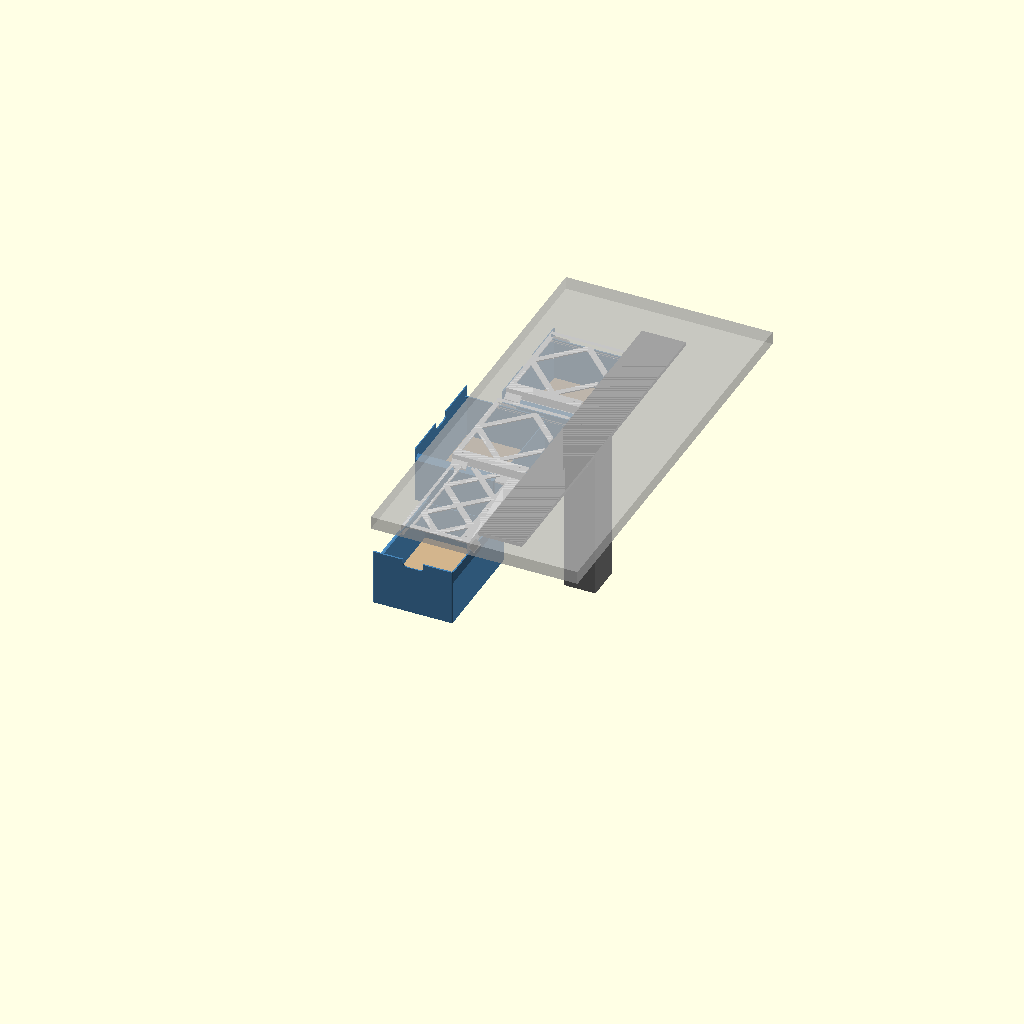
Cell 1: the model at its default parameters.
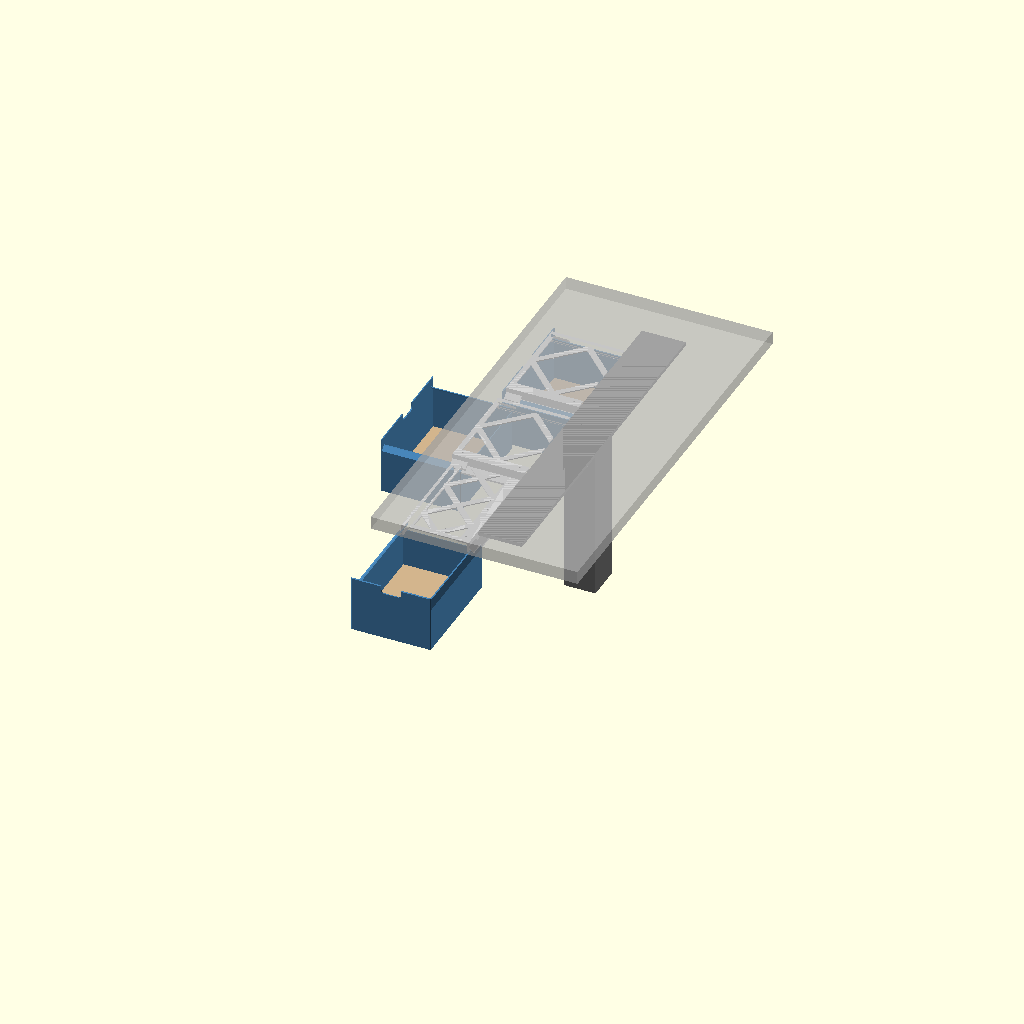
Cell 2: assembly_open = 1.2 (everything else at default).
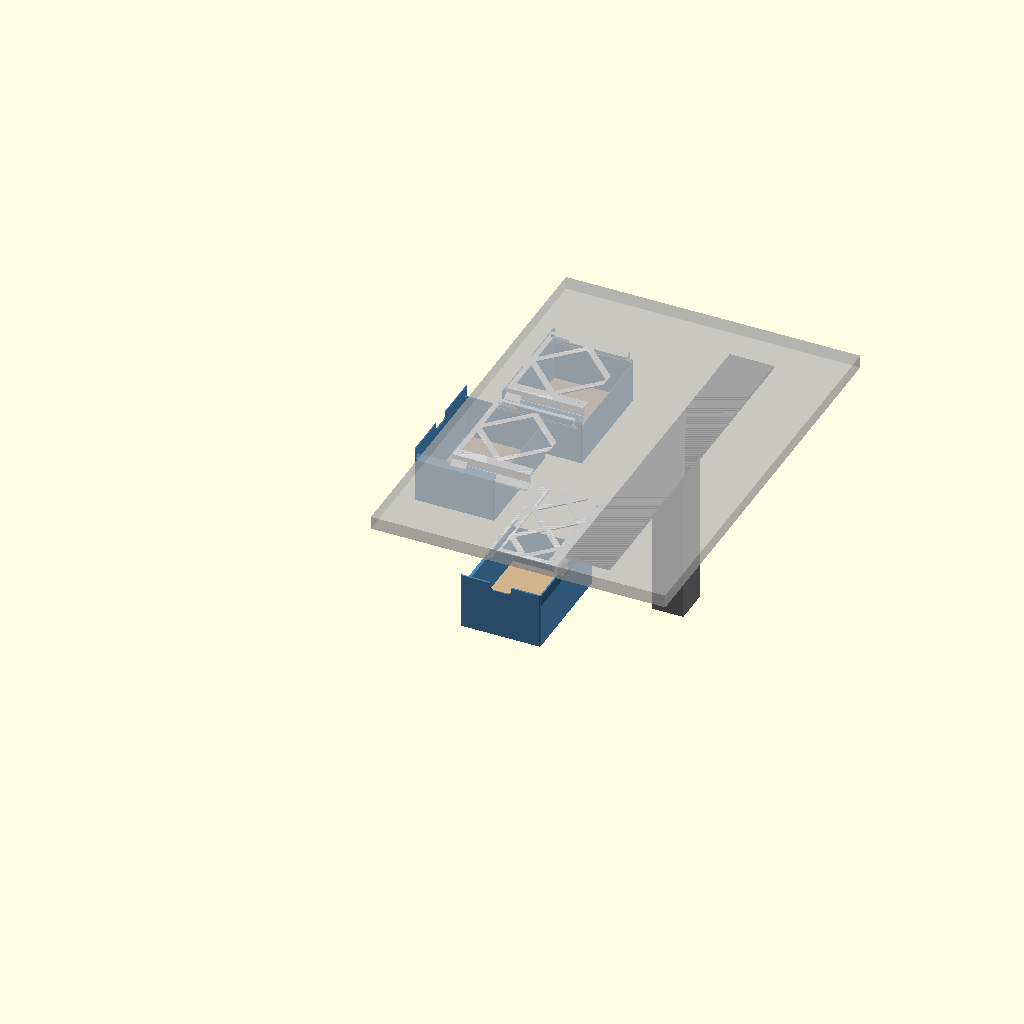
Cell 3 — space_width set to 340, the other parameters unchanged.
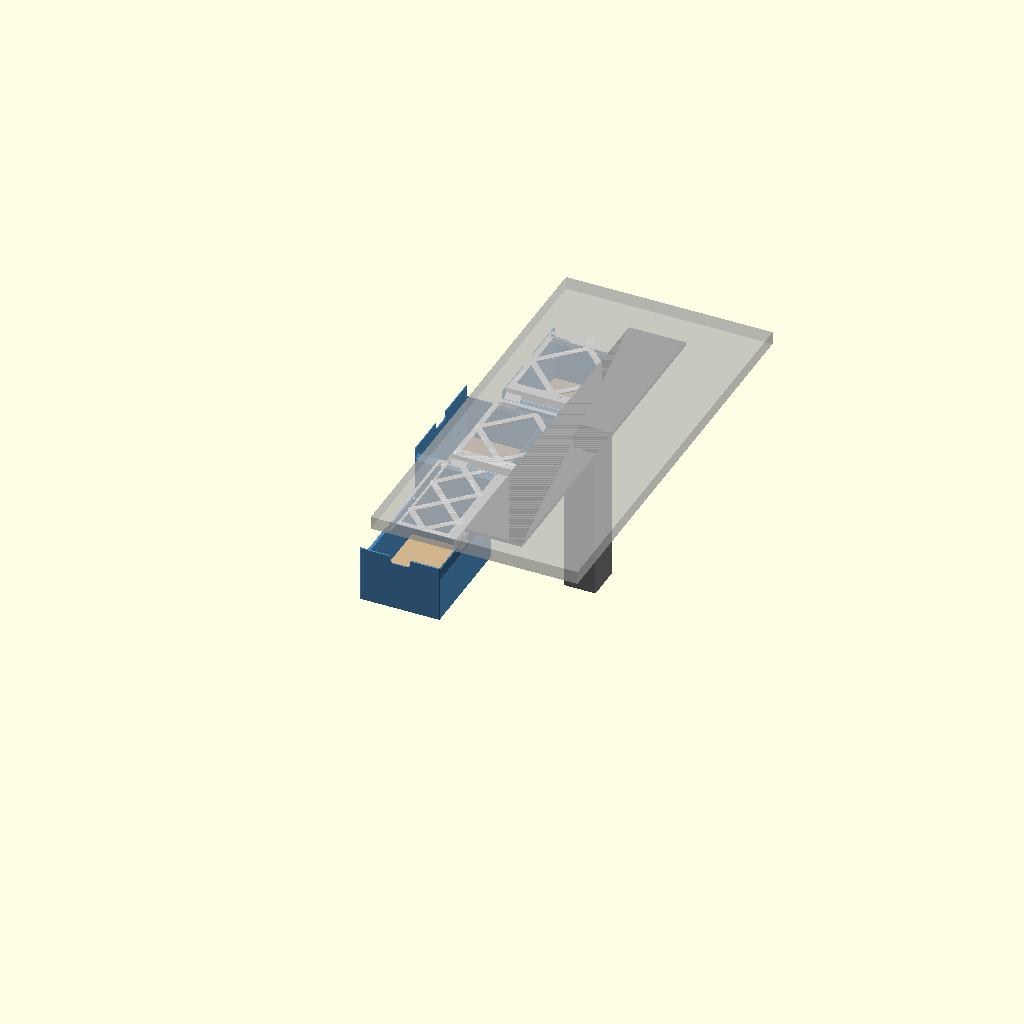
Cell 4: the same model with bracket_width = 50.
One fixed orthographic camera (rotation 55°, 0°, 25°; colour scheme Cornfield) for every cell.
OpenSCAD source file modelos/gaveteiro-mesa-v2/v2.2/gaveteiro-mesa-v2.2.scad:
// Under-desk drawers v2.2 - drawers hanging from printed rails (no housing).
//
// v2.2: rail web 2.5 -> 4 mm (FEA: half the web stress, rail mouth deflection with a 2 kg
// drawer 70 % open 1.31 -> 0.58 mm). The web grows away from the slot: slot fit unchanged.
//
// Each drawer hangs from two rails screwed to the underside of the tabletop. The top of
// each drawer side wall turns inwards at 45 deg into an "arm" that slides in a 45 deg slot
// of the rail. The drawer bottom is a 150 x 210 x 3 mm MDF panel resting on a ledge.
//
//   - front drawer: opens to the front
//   - side drawers: open to the outer side edge of the desk
//
// The rail next to the leg column stays on the wood, just before the metal bracket (aba);
// the drawer passes under the bracket (everything there is >= 9 mm below the tabletop).
//
// Print: rails standing (rail length vertical, tooth end on the bed), drawers on their bottom.
// No supports anywhere.

/* [Part to render] */
// assembly | section | front_drawer | front_rails | side_drawer | side_rails | fit_test
part = "assembly";
// Drawer opening in the assembly view (0 = closed, 1 = fully open)
assembly_open = 0.6;

/* [Desk] */
space_width = 170;          // desk side edge to the leg column face (mm)
bracket_width = 25;         // metal bracket (aba) width from the column (mm)
bracket_drop = 7;           // bracket + bolt heads below the tabletop (mm)
bracket_end_gap = 60;       // free tabletop in front of / behind the bracket (mm)
desk_depth = 800;           // tabletop depth (mm)
rail_margin = 1;            // rail web to bracket edge (mm)
front_setback = 20;         // front drawer set back from the desk front edge (mm)
module_gap = 10;            // gap between drawers along the desk depth (mm)
side_count = 2;             // number of side drawers

/* [MDF bottom panel] */
panel_w = 150;              // panel short side (mm)
panel_l = 210;              // panel long side (mm)
panel_t = 3;                // panel thickness (mm)
panel_clear = 0.5;          // gap around the panel, each side (mm)

/* [Drawer] */
hang_depth = 110;           // tabletop to drawer bottom (mm)
wall = 1.6;                 // drawer side and back walls (mm)
front_t = 2.4;              // front panel (mm)
corner_r = 2;               // rounded vertical outer corners (hides the seam) (mm)
front_chamfer = 0.8;        // chamfer on the top edge of the front panel (mm)
ledge_w = 4;                // ledge that carries the MDF panel (mm)
ledge_t = 1.2;              // ledge thickness (mm)
top_gap = 1;                // front panel top to tabletop (mm)
grip_width = 40;            // finger notch width (mm)
grip_depth = 15;            // finger notch depth (mm)

/* [Rail and arm profile] */
arm_reach = 12;             // drawer wall outer face to rail web (mm)
top_clear = 9;              // highest slot part below the tabletop (bracket 7 + 2) (mm)
plate_t = 2.4;              // rail plates, measured across (mm)
arm_t = 2.0;                // drawer arm, measured across (mm)
slide_clear = 0.5;          // gap arm <-> rail plates, measured across (mm)
web_t = 4;                  // rail web (mm); v2.1 was 2.5
flange_w = 16;              // mounting flange width beyond the web (mm)
flange_t = 3;               // mounting flange thickness (mm)
tip_gap = 1;                // arm tip to rail web (mm)
lower_gap = 0.8;            // rail lower plate to drawer wall (mm)
rail_front = 3;             // rail starts this far behind the drawer front face (mm)

/* [Stop (detent)] */
// A short "tooth" at the rail entrance holds the drawer down when open; a bump on the
// arm catches the tooth so the drawer stops at max_open_ratio. A firm pull releases it.
max_open_ratio = 0.7;       // fraction of the drawer length that comes out
tooth_len = 30;             // tooth length at the rail entrance (mm)
tooth_lead = 4;             // lead-in ramp at the tooth entrance (mm)
bump_h = 1.0;               // bump height on the arm, measured across (mm)
entry_angle = 30;           // bump ramp on the insertion side (deg)
stop_angle = 45;            // bump ramp on the stop side (deg)

/* [Screws] */
screw_d = 3.8;              // hole for 3.5 mm countersunk wood screws (mm)
screw_head_d = 7.5;         // countersink diameter (mm)
screw_end = 15;             // first screw from each rail end (mm)

/* [Truss joining a rail pair] */
// The rail pair prints standing (rail length vertical): a bottom bar plus 45 deg zigzag
// struts, all flush with the tabletop, keep both rails at the right spacing.
bar_w = 10;                 // bottom bar width (mm)
strut_w = 8;                // zigzag strut width (mm)
bar_t = 2;                  // bar / strut thickness, flush with the tabletop (mm)
bar_overlap = 5;            // overlap onto each rail flange (mm)

rail_clear = 2;             // back wall top below the lowest rail point (mm)

/* [Print] */
foot_chamfer = 0.4;         // elephant foot chamfer (mm)
$fn = 48;

eps = 0.01;
s2 = sqrt(2);

// ---------------------------------------------------------------- derived values

// Profile lines v = c - u (u: towards the drawer wall, v: up, 0 = tabletop).
c_top     = -top_clear;
c_up_bot  = c_top - plate_t * s2;
c_arm_top = c_up_bot - slide_clear * s2;
c_arm_bot = c_arm_top - arm_t * s2;
c_low_top = c_arm_bot - slide_clear * s2;
c_low_bot = c_low_top - plate_t * s2;
u_low = arm_reach - wall - lower_gap;        // lower plate reach
u_up  = arm_reach - 3;                       // tooth reach
rail_bottom = c_low_bot - u_low;             // lowest rail point (v)
wall_top = hang_depth + c_arm_top - arm_reach;          // side wall top (drawer z)
clear_top = hang_depth + rail_bottom - rail_clear;      // back wall top, under the rails

inner_w = panel_w + 2 * panel_clear;
inner_l = panel_l + 2 * panel_clear;

// Front drawer: panel short side across. Side drawers: panel long side across.
front_W = inner_w + 2 * wall;
front_L = inner_l + front_t + wall;
side_W = inner_l + 2 * wall;
side_L = inner_w + front_t + wall;

rail_x_max = space_width - bracket_width - rail_margin;  // rail web next to the bracket
front_rail_len = front_L - rail_front - 2;
side_rail_len = min(side_L - rail_front - 2, rail_x_max - 1 - rail_front);

// ---------------------------------------------------------------- 2D profile helpers

// Band between lines v = c1 - u and v = c2 - u (c1 > c2), for u in [u0, u1].
module band(c1, c2, u0, u1) {
    polygon([[u0, c1 - u0], [u1, c1 - u1], [u1, c2 - u1], [u0, c2 - u0]]);
}

module rail_2d() {
    translate([-web_t - flange_w, -flange_t]) square([web_t + flange_w, flange_t]);   // flange
    translate([-web_t, c_low_bot]) square([web_t, -c_low_bot]);                     // web
    band(c_low_top, c_low_bot, -eps, u_low);                                        // lower plate
}

module tooth_2d(thin = 0) {
    band(c_top, c_up_bot + thin * s2, -eps, u_up);
}

// Drawer arm: 45 deg band from the wall top to the tip, with a flat top at the tip
// (a sharp tip would print as thin slivers that curl up).
u_cut = arm_t * s2 + tip_gap;                // where the flat tip meets the arm top face
v_cut = c_arm_bot - tip_gap;                 // flat tip height (v)
module arm_2d() {
    polygon([[tip_gap, v_cut], [u_cut, v_cut], [arm_reach, c_arm_top - arm_reach],
             [arm_reach, c_arm_bot - arm_reach]]);
}

// Teardrop pointing to +y (up when the rail prints standing).
module teardrop_up(d) {
    r = d / 2;
    hull() {
        circle(r = r);
        polygon([[-r * cos(45), r * sin(45)], [0, r * s2], [r * cos(45), r * sin(45)]]);
    }
}

// Extrude a 2D (u, v) profile along +y over [y0, y1]; u -> x, v -> z.
module along_y(y0, y1) {
    translate([0, y1, 0]) rotate([90, 0, 0]) linear_extrude(y1 - y0) children();
}

// ---------------------------------------------------------------- rail

function screw_ys(len) = len > 150
    ? [screw_end, len / 2, len - screw_end]
    : [screw_end, len - screw_end];

// Rail in its own frame: web inner face at x = 0, slot opens towards +x, entrance at y = 0,
// tabletop at z = 0 (the rail hangs below it).
module rail(len) {
    difference() {
        union() {
            along_y(0, len) rail_2d();
            // tooth with a lead-in ramp at the entrance
            hull() {
                along_y(0, eps) tooth_2d(bump_h + slide_clear);
                along_y(tooth_lead, tooth_lead + eps) tooth_2d();
            }
            along_y(tooth_lead, tooth_len) tooth_2d();
        }
        for (y = screw_ys(len)) translate([-web_t - flange_w / 2, y, 0]) {
            translate([0, 0, -flange_t - 1]) linear_extrude(flange_t + 2) teardrop_up(screw_d);
            translate([0, 0, -flange_t - eps])
                linear_extrude((screw_head_d - screw_d) / 2, scale = screw_d / screw_head_d)
                    teardrop_up(screw_head_d);
        }
    }
}

// ---------------------------------------------------------------- drawer

function bump_y(L) = rail_front + tooth_len + max_open_ratio * L;

// Stop bump on the arm top face at y = yb (rail-local u/v frame, extruded along y).
module arm_bump(yb) {
    u0 = u_cut + 0.5;
    u1 = u_up - 1;
    module slice(y, h) along_y(y, y + eps) band(c_arm_top + h * s2, c_arm_top - eps, u0, u1);
    hull() { slice(yb - bump_h / tan(stop_angle), eps); slice(yb, bump_h); }
    hull() { slice(yb, bump_h); slice(yb + bump_h / tan(entry_angle), eps); }
}

// Arm on the +x side of a drawer of width W, in drawer coordinates (bottom at z = 0).
module arm_right(W, L) {
    translate([W - arm_reach, 0, hang_depth]) {
        along_y(0, L) arm_2d();
        arm_bump(bump_y(L));
    }
}

// Rail pair of a drawer joined by a truss (one printed part, sets spacing and parallelism).
// Drawer coordinates: tabletop at z = hang_depth, rails start at y = rail_front.
module drawer_rails(W, len) {
    x0 = arm_reach + web_t + flange_w - bar_overlap;     // truss edge on the left flange
    x1 = W - x0;                                         // truss edge on the right flange
    xs = x0 + strut_w / 2;                               // strut end on the left
    xm = W / 2;
    d = xm - xs;                                         // 45 deg: rise = run
    module node(x, y) translate([x, y]) square(strut_w, center = true);
    translate([0, rail_front, hang_depth]) {
        translate([W - arm_reach, 0, 0]) rail(len);
        translate([arm_reach, 0, 0]) mirror([1, 0, 0]) rail(len);
        // truss, flush with the tabletop
        translate([0, 0, -bar_t]) linear_extrude(bar_t) intersection() {
            union() {
                translate([x0, 0]) square([x1 - x0, bar_w]);                    // bottom bar
                // diamonds: centre -> both rails -> centre -> ...
                for (k = [0 : 1 : ceil(len / (2 * d))]) {
                    yc = bar_w / 2 + 2 * k * d;
                    for (xe = [xs, W - xs]) {
                        hull() { node(xm, yc); node(xe, yc + d); }
                        hull() { node(xe, yc + d); node(xm, yc + 2 * d); }
                    }
                }
            }
            translate([x0, 0]) square([x1 - x0, len]);
        }
    }
}

// Outer envelope of a drawer: rounded vertical corners, elephant-foot chamfer at the base.
module drawer_clip(W, L, H) {
    module footprint(inset) {
        offset(r = corner_r) offset(delta = -corner_r - inset) square([W, L]);
    }
    hull() {
        linear_extrude(eps) footprint(foot_chamfer);
        translate([0, 0, foot_chamfer]) linear_extrude(H + 1) footprint(0);
    }
}

// Drawer: front face at y = 0, bottom at z = 0, x in [0, W].
module drawer(W, L) {
    H = hang_depth - top_gap;
    notch = min(grip_depth, H / 3);
    intersection() {
    drawer_clip(W, L, H);
    difference() {
        union() {
            // ledge ring carrying the MDF panel
            difference() {
                hull() {
                    translate([foot_chamfer, foot_chamfer, 0])
                        cube([W - 2 * foot_chamfer, L - 2 * foot_chamfer, ledge_t]);
                    translate([0, 0, foot_chamfer]) cube([W, L, ledge_t - foot_chamfer]);
                }
                translate([wall + ledge_w, front_t + ledge_w, -1])
                    cube([W - 2 * wall - 2 * ledge_w, L - front_t - wall - 2 * ledge_w, ledge_t + 2]);
            }
            // side walls (up to the arms)
            for (x = [0, W - wall]) translate([x, 0, 0]) cube([wall, L, wall_top]);
            // back wall, kept under the rails
            translate([0, L - wall, 0]) cube([W, wall, clear_top]);
            // front panel, up to just under the tabletop: hides the rails
            cube([W, front_t, H]);
            // arms
            arm_right(W, L);
            translate([W, 0, 0]) mirror([1, 0, 0]) arm_right(W, L);
        }
        // finger notch at the top of the front panel
        translate([W / 2, -1, H - notch])
            rotate([-90, 0, 0]) linear_extrude(front_t + 2)
                hull() {
                    translate([-grip_width / 2 + notch / 2, -notch / 2]) circle(d = notch);
                    translate([grip_width / 2 - notch / 2, -notch / 2]) circle(d = notch);
                    translate([-grip_width / 2, -notch - 1]) square([grip_width, 1]);
                }
        // chamfer on the top front edge
        translate([-1, 0, 0]) multmatrix([[0, 0, 1, 0], [1, 0, 0, 0], [0, 1, 0, 0]])
            linear_extrude(W + 2)
                polygon([[-1, H - front_chamfer - 1], [-1, H + 1], [front_chamfer + 1, H + 1]]);
    }
    }
}

// ---------------------------------------------------------------- fit test

// Short rail + short drawer wall with arm and stop bump, to check the slide and the stop
// before printing a full drawer. Slide the coupon into the rail from the tooth end.
test_len = 50;

module fit_test() {
    // rail, printed standing like the real rails (tooth end on the bed)
    rail_standing() rail(test_len);
    // coupon: drawer wall + arm, standing on a small foot (same orientation as the drawer)
    v0 = c_arm_top - arm_reach - 20;                     // wall bottom (v)
    translate([45, 0, -v0]) {
        along_y(0, test_len) {
            arm_2d();
            translate([arm_reach - wall, v0]) square([wall, c_arm_top - arm_reach - v0]);
            translate([arm_reach - 8, v0]) square([16, 2]);
        }
        arm_bump(test_len - 10);
    }
}

// MDF panel (for the assembly view only).
module panel(W, L) {
    color("Tan") translate([wall + panel_clear, front_t + panel_clear, ledge_t])
        cube([W - 2 * wall - 2 * panel_clear, L - front_t - wall - 2 * panel_clear, panel_t]);
}

// ---------------------------------------------------------------- assembly

front_x_right = rail_x_max + arm_reach;      // front drawer right outer face
front_x0 = front_x_right - front_W;

module front_frame() { translate([front_x0, front_setback, -hang_depth]) children(); }

function side_y0(k) = front_setback + front_L + module_gap + k * (side_W + module_gap);
module side_frame(k) { translate([0, side_y0(k) + side_W, -hang_depth]) rotate([0, 0, -90]) children(); }

module drawer_set(W, L, rail_len, open) {
    color("WhiteSmoke") drawer_rails(W, rail_len);
    translate([0, -open * max_open_ratio * L, 0]) {
        color("SteelBlue") drawer(W, L);
        panel(W, L);
    }
}

module context() {
    %translate([-30, -10, 0]) cube([space_width + 230, desk_depth + 10, 25]);
    color("DimGray") translate([space_width - bracket_width, bracket_end_gap, -bracket_drop])
        cube([bracket_width + 60, desk_depth - 2 * bracket_end_gap, bracket_drop]);
    color("DimGray") translate([space_width, desk_depth / 2 - 35, -300]) cube([60, 70, 300]);
}

module assembly() {
    context();
    front_frame() drawer_set(front_W, front_L, front_rail_len, assembly_open);
    for (k = [0 : side_count - 1])
        side_frame(k) drawer_set(side_W, side_L, side_rail_len, k == 0 ? assembly_open : 0);
}

// Cross-section through the front drawer (closed), seen from the front.
module section() {
    intersection() {
        union() {
            front_frame() drawer_set(front_W, front_L, front_rail_len, 0);
            translate([-10, 0, 0]) cube([space_width + 70, desk_depth, 18]);
            color("DimGray") translate([space_width - bracket_width, 0, -bracket_drop])
                cube([bracket_width + 40, desk_depth, bracket_drop]);
            color("DimGray") translate([space_width, 0, -130]) cube([40, desk_depth, 130]);
        }
        translate([-20, 120, -150]) cube([space_width + 100, 2, 200]);
    }
}

// ---------------------------------------------------------------- print orientation

// Rails print standing: rail length vertical, entrance (tooth end) on the bed. The profile
// is then a plain 2D layer: no overhangs, smooth and accurate sliding faces.
// Input frame: rail entrance at y = 0, tabletop at z = 0.
module rail_standing() {
    rotate([90, 0, 0]) children();
}

module rails_print(W, len) {
    rail_standing() translate([0, -rail_front, -hang_depth]) drawer_rails(W, len);
}

if (part == "assembly") assembly();
else if (part == "section") section();
else if (part == "front_drawer") drawer(front_W, front_L);
else if (part == "front_rails") rails_print(front_W, front_rail_len);
else if (part == "side_drawer") drawer(side_W, side_L);
else if (part == "side_rails") rails_print(side_W, side_rail_len);
else if (part == "fit_test") fit_test();
Parameter table extracted from the source (name, type, default, range or options):
part: string, default "assembly"
assembly_open: number, default 0.6
space_width: number, default 170
bracket_width: number, default 25
bracket_drop: number, default 7
bracket_end_gap: number, default 60
desk_depth: number, default 800
rail_margin: number, default 1
front_setback: number, default 20
module_gap: number, default 10
side_count: number, default 2
panel_w: number, default 150
panel_l: number, default 210
panel_t: number, default 3
panel_clear: number, default 0.5
hang_depth: number, default 110
wall: number, default 1.6
front_t: number, default 2.4
corner_r: number, default 2
front_chamfer: number, default 0.8
ledge_w: number, default 4
ledge_t: number, default 1.2
top_gap: number, default 1
grip_width: number, default 40
grip_depth: number, default 15
arm_reach: number, default 12
top_clear: number, default 9
plate_t: number, default 2.4
arm_t: number, default 2
slide_clear: number, default 0.5
web_t: number, default 4
flange_w: number, default 16
flange_t: number, default 3
tip_gap: number, default 1
lower_gap: number, default 0.8
rail_front: number, default 3
max_open_ratio: number, default 0.7
tooth_len: number, default 30
tooth_lead: number, default 4
bump_h: number, default 1
entry_angle: number, default 30
stop_angle: number, default 45
screw_d: number, default 3.8
screw_head_d: number, default 7.5
screw_end: number, default 15
bar_w: number, default 10
strut_w: number, default 8
bar_t: number, default 2
bar_overlap: number, default 5
rail_clear: number, default 2
foot_chamfer: number, default 0.4
eps: number, default 0.01
